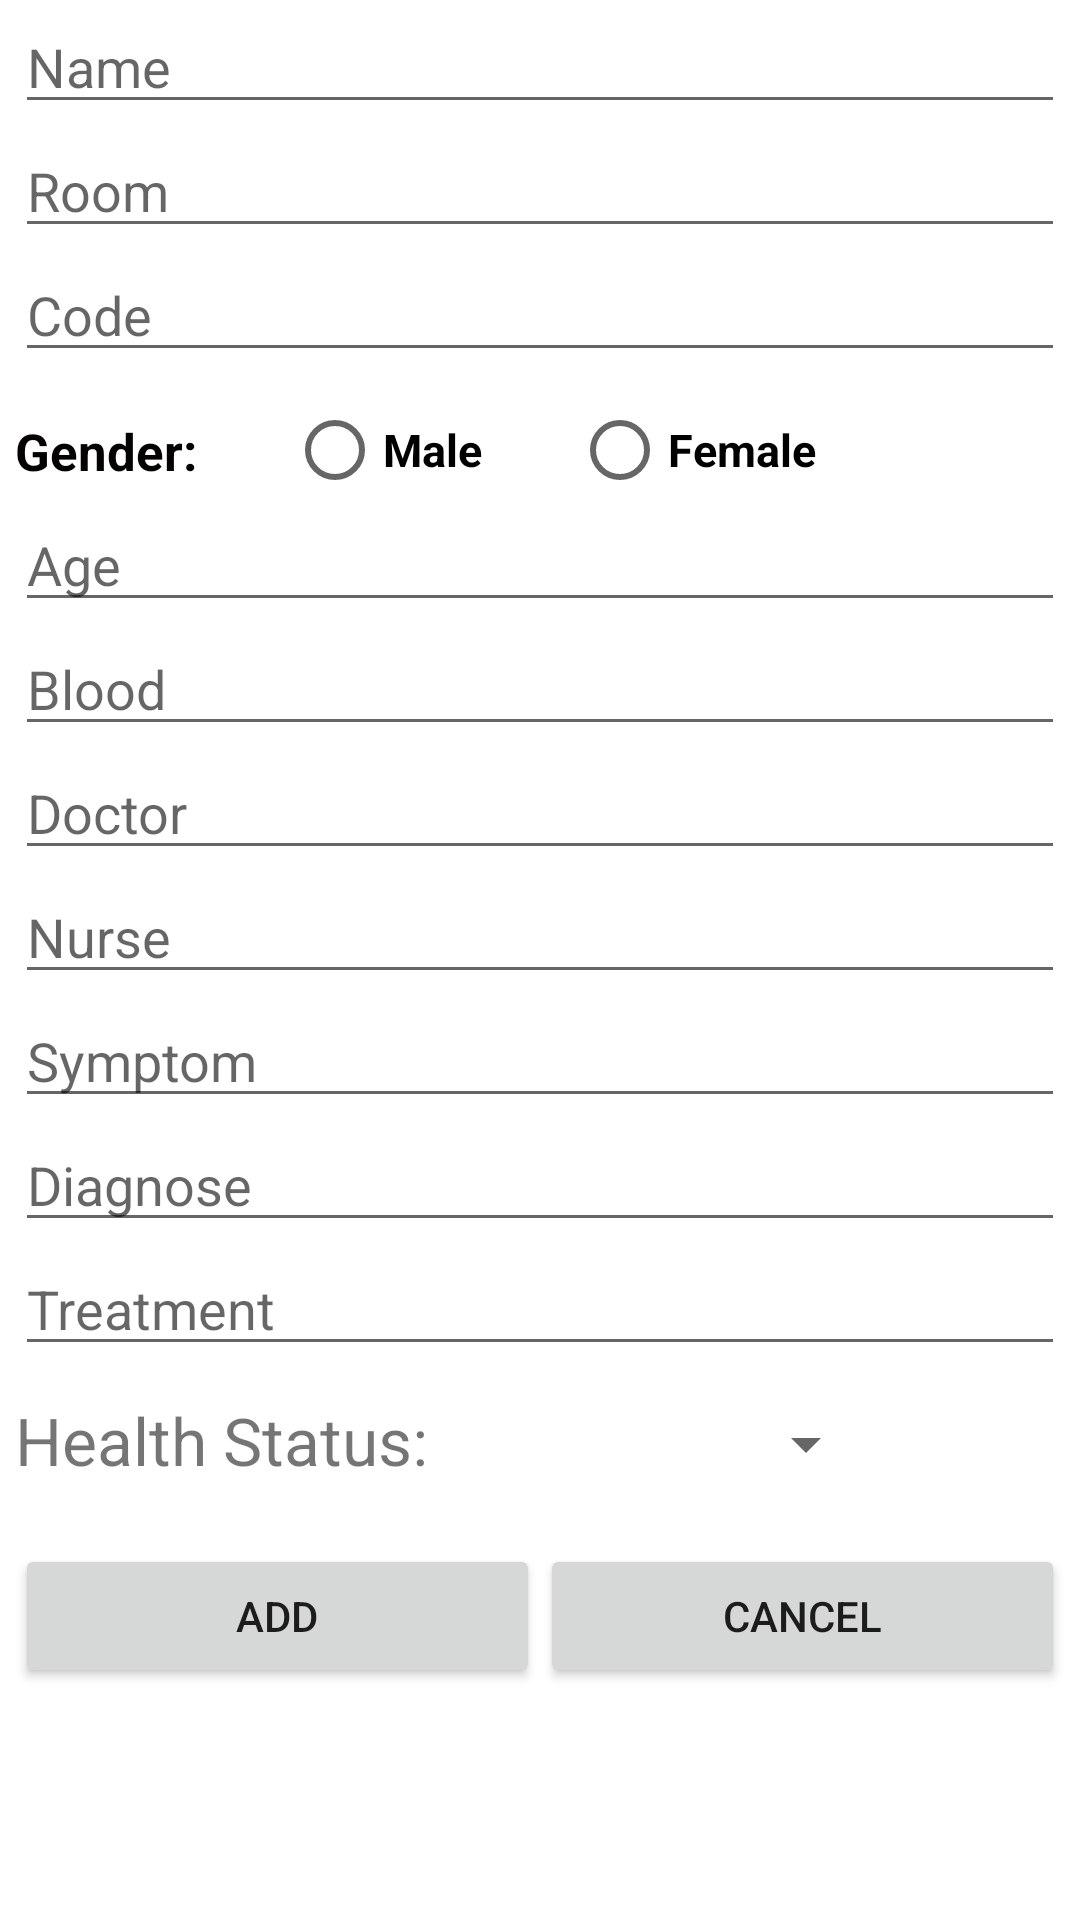

Android layout source for this screen:
<!-- AndroidManifest.xml: application theme AppTheme -->
<!-- res/layout/activity_add_patient.xml -->
<?xml version="1.0" encoding="utf-8"?>
<LinearLayout xmlns:android="http://schemas.android.com/apk/res/android"
    xmlns:app="http://schemas.android.com/apk/res-auto"
    xmlns:tools="http://schemas.android.com/tools"
    android:layout_width="match_parent"
    android:layout_height="match_parent"
    android:background="#ffffff"
    android:orientation="vertical"
    tools:context=".UpdatePatientActivity"
    android:layout_gravity="center">

    <LinearLayout
        android:layout_width="350dp"
        android:layout_height="match_parent"
        android:orientation="vertical"
        android:layout_gravity="center">

        <EditText
            android:id="@+id/edtName"
            android:layout_width="match_parent"
            android:layout_height="wrap_content"
            android:hint="Name" />

        <EditText
            android:id="@+id/edtRoom"
            android:layout_width="match_parent"
            android:layout_height="wrap_content"
            android:hint="Room" />

        <EditText
            android:id="@+id/edtCode"
            android:layout_width="match_parent"
            android:layout_height="wrap_content"
            android:hint="Code" />

        <LinearLayout
            android:layout_width="match_parent"
            android:layout_height="wrap_content"
            android:layout_marginTop="10dp"
            android:orientation="horizontal">

            <TextView
                android:layout_width="wrap_content"
                android:layout_height="wrap_content"
                android:layout_marginTop="5dp"
                android:text="Gender:"
                android:textColor="#040202"
                android:textSize="17dp"
                android:textStyle="bold" />

            <RadioGroup
                android:layout_width="wrap_content"
                android:layout_height="wrap_content"
                android:orientation="horizontal">

                <RadioButton
                    android:layout_width="wrap_content"
                    android:layout_height="wrap_content"
                    android:layout_marginLeft="30dp"
                    android:text="Male"
                    android:textSize="15sp"
                    android:textStyle="bold" />

                <RadioButton
                    android:layout_width="wrap_content"
                    android:layout_height="wrap_content"
                    android:layout_marginLeft="30dp"
                    android:text="Female"
                    android:textSize="15sp"
                    android:textStyle="bold" />
            </RadioGroup>

        </LinearLayout>

        <EditText
            android:id="@+id/edtAge"
            android:layout_width="match_parent"
            android:layout_height="wrap_content"
            android:hint="Age" />

        <EditText
            android:id="@+id/edtBlood"
            android:layout_width="match_parent"
            android:layout_height="wrap_content"
            android:hint="Blood" />

        <EditText
            android:id="@+id/edtDoctor"
            android:layout_width="match_parent"
            android:layout_height="wrap_content"
            android:hint="Doctor" />

        <EditText
            android:id="@+id/edtNurse"
            android:layout_width="match_parent"
            android:layout_height="wrap_content"
            android:hint="Nurse" />

        <EditText
            android:id="@+id/edtSymptom"
            android:layout_width="match_parent"
            android:layout_height="wrap_content"
            android:hint="Symptom" />

        <EditText
            android:id="@+id/edtDiagnose"
            android:layout_width="match_parent"
            android:layout_height="wrap_content"
            android:hint="Diagnose" />

        <EditText
            android:id="@+id/edtTreatment"
            android:layout_width="match_parent"
            android:layout_height="wrap_content"
            android:hint="Treatment" />

        <LinearLayout
            android:layout_width="match_parent"
            android:layout_height="wrap_content"
            android:orientation="horizontal">

            <TextView
                android:layout_width="wrap_content"
                android:layout_height="wrap_content"
                android:text="Health Status:"
                android:textSize="22sp"
                android:layout_marginTop="10dp" />

            <Spinner
                android:layout_width="150dp"
                android:layout_height="wrap_content"
                android:layout_marginTop="14dp">

            </Spinner>

        </LinearLayout>

        <LinearLayout
            android:layout_width="match_parent"
            android:layout_height="wrap_content"
            android:orientation="horizontal"
            android:layout_marginTop="20dp">

            <Button
                android:layout_weight="1"
                android:layout_width="0dp"
                android:layout_height="wrap_content"
                android:text="ADD" />

            <Button
                android:layout_weight="1"
                android:layout_width="0dp"
                android:layout_height="wrap_content"
                android:text="Cancel" />

        </LinearLayout>


    </LinearLayout>

</LinearLayout>
<!-- resources referenced by this layout -->
<resources>
  <style name="AppTheme" parent="Theme.AppCompat.Light.NoActionBar">
          
          <item name="colorPrimary">@color/colorPrimary</item>
          <item name="colorPrimaryDark">@color/colorPrimaryDark</item>
          <item name="colorAccent">@color/colorAccent</item>
      </style>
  <!-- not gathered from this repository: default colours our renderer supplied (Android Studio template values) -->
  <color name="colorPrimary">#FF6200EE</color>
  <color name="colorPrimaryDark">#FF3700B3</color>
  <color name="colorAccent">#FF03DAC5</color>
</resources>
